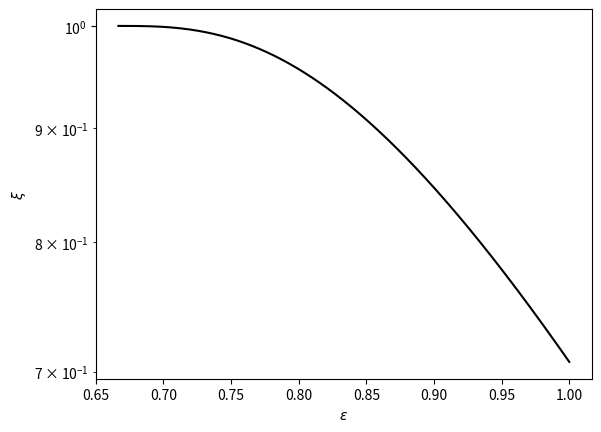

Python code for this plot:
#!/usr/bin/env python3
# -*- coding: utf-8 -*-
"""
Created on Wed Nov 29 11:23:34 2023

Try reproduce Eberhard's noise threshold, via minimizing determinant of B.
eta is efficiency. Reproduces exactly. Fast convergence.

@author: s2897605
"""
import numpy as np

def paper_calculation(eta,zeta,alphadiff,betadiff):
    A = eta/2*(np.exp(2*1j*alphadiff)-1)
    B = np.exp(2*1j*betadiff)-1
    xi=4*zeta/eta
    bell_op = eta/2*np.array([[2-eta+xi, 1-eta, 1-eta, A.conjugate()*B.conjugate()-eta],
                              [1-eta, 2-eta+xi, A*B.conjugate()-eta, 1-eta],
                              [1-eta, A.conjugate()*B-eta, 2-eta+xi, 1-eta],
                              [A*B-eta, 1-eta, 1-eta, 2-eta+xi]])
    return np.real(np.linalg.det(bell_op))

#taking zeta=0, i.e. no noise.
def det_B(x, eta):
    A = eta/2*(np.exp(2*1j*x[0])-1)
    B = np.exp(2*1j*x[1])-1
    bell_op = eta/2*np.array([[2-eta, 1-eta, 1-eta, A.conjugate()*B.conjugate()-eta],
                              [1-eta, 2-eta, A*B.conjugate()-eta, 1-eta],
                              [1-eta, A.conjugate()*B-eta, 2-eta, 1-eta],
                              [A*B-eta, 1-eta, 1-eta, 2-eta]])
    return np.real(np.linalg.det(bell_op))

from scipy.linalg import eigvalsh

def min_eig_from_B(x,eta):
    A = eta/2*(np.exp(2*1j*x[0])-1)
    B = np.exp(2*1j*x[1])-1
    bell_op = eta/2*np.array([[2-eta, 1-eta, 1-eta, A.conjugate()*B.conjugate()-eta],
                              [1-eta, 2-eta, A*B.conjugate()-eta, 1-eta],
                              [1-eta, A.conjugate()*B-eta, 2-eta, 1-eta],
                              [A*B-eta, 1-eta, 1-eta, 2-eta]])
    return np.min(np.real(eigvalsh(bell_op)))

from scipy.optimize import differential_evolution

def min_eig(eta):
    bounds = [(0,np.pi),(0,np.pi)]
    result = differential_evolution(det_B, bounds, args=(eta,), popsize=10)
    return min_eig_from_B(result.x,eta)

eta_vals=np.linspace(2/3,1,1000)
purity_cutoffs = np.empty(len(eta_vals))
for i, eta in enumerate(eta_vals):
    print(i)
    eig_min = min_eig(eta)
    purity_cutoffs[i]= 1/(1-eta*(1-eta/2)/eig_min)

import matplotlib.pyplot as plt
plt.semilogy(eta_vals, 1-purity_cutoffs,'k-')
plt.xlabel(r'$\epsilon$')
plt.ylabel(r'$\xi$')

np.savez('eberhard_noise_cutoffs_no_noise', x=eta_vals, y=purity_cutoffs)
